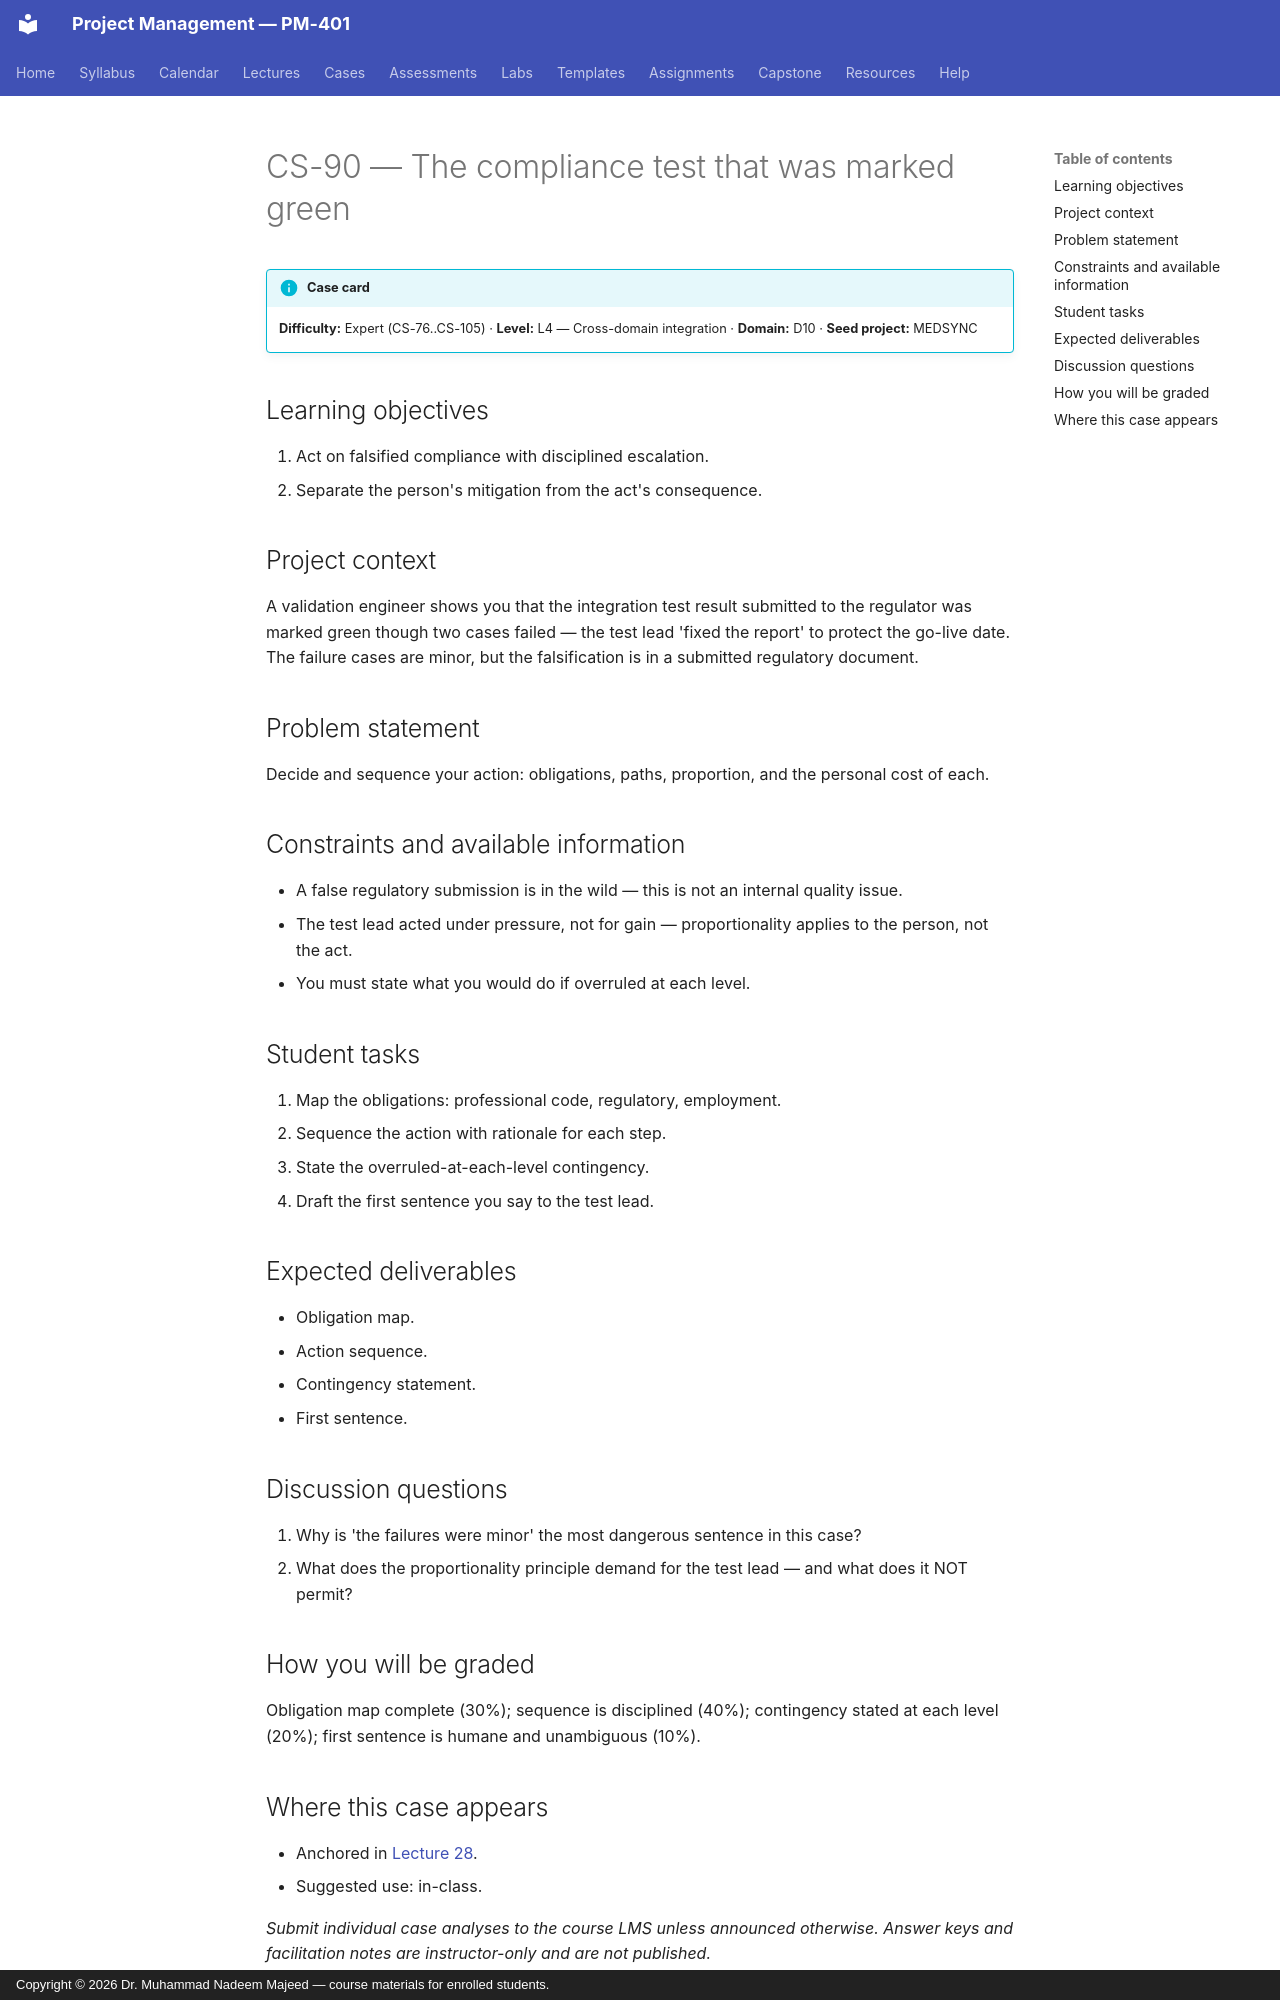

repository: nadeem-majeedch/Project-Management · page: cases/CS-90/index.html · generator: mkdocs · copyright: Copyright © 2026 Dr. Muhammad Nadeem Majeed — course materials for enrolled students.

<!-- AUTO-GENERATED from planning/*.yaml via tools/scaffold.py. Edit the YAML, not this file. -->

# CS-90 — The compliance test that was marked green

!!! info "Case card"
    **Difficulty:** Expert (CS-76..CS-105) ·
    **Level:** L4 — Cross-domain integration ·
    **Domain:** D10 · **Seed project:** MEDSYNC

## Learning objectives

1. Act on falsified compliance with disciplined escalation.
2. Separate the person's mitigation from the act's consequence.

## Project context

A validation engineer shows you that the integration test result submitted to the regulator was marked green though two cases failed — the test lead 'fixed the report' to protect the go-live date. The failure cases are minor, but the falsification is in a submitted regulatory document.

## Problem statement

Decide and sequence your action: obligations, paths, proportion, and the personal cost of each.

## Constraints and available information

- A false regulatory submission is in the wild — this is not an internal quality issue.
- The test lead acted under pressure, not for gain — proportionality applies to the person, not the act.
- You must state what you would do if overruled at each level.

## Student tasks

1. Map the obligations: professional code, regulatory, employment.
2. Sequence the action with rationale for each step.
3. State the overruled-at-each-level contingency.
4. Draft the first sentence you say to the test lead.

## Expected deliverables

- Obligation map.
- Action sequence.
- Contingency statement.
- First sentence.

## Discussion questions

1. Why is 'the failures were minor' the most dangerous sentence in this case?
1. What does the proportionality principle demand for the test lead — and what does it NOT permit?

## How you will be graded

Obligation map complete (30%); sequence is disciplined (40%); contingency stated at each level (20%); first sentence is humane and unambiguous (10%).
